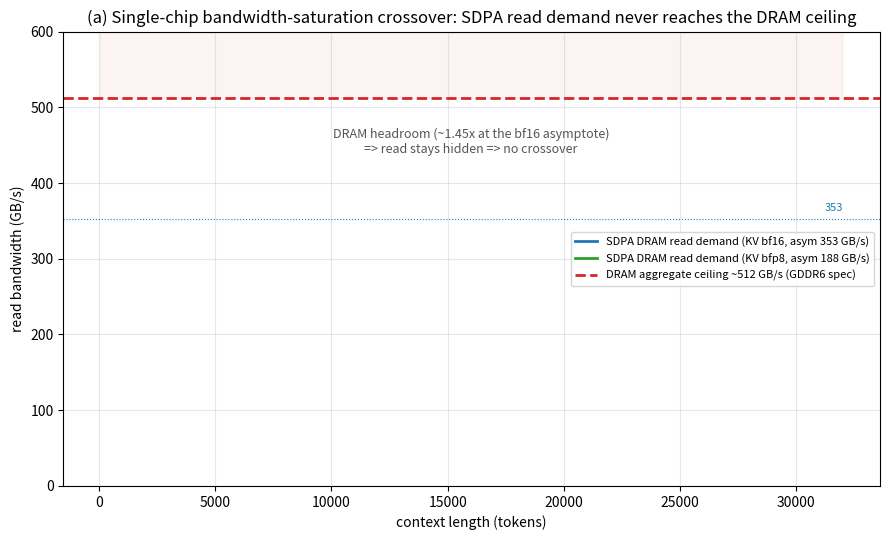

This figure's Python source: (Note: this script raises an exception after producing the figure.)
#!/usr/bin/env python3
"""(a) Bandwidth-saturation crossover analysis: SDPA DRAM read DEMAND vs the DRAM aggregate CEILING.

DEMAND(ctx) = KV_bytes_per_token * ctx / SDPA_op_time(ctx), with the MEASURED SDPA-op compute model
op_time ~= 3.9 + 0.0116*ctx us (512/1024/1792-token points). As ctx grows the demand asymptotes at
KV_bytes_per_token / 0.0116 (GB/s). KV per token (Llama-8B, 8 kv-heads x 128 x {K,V}):
  bf16  -> 8*128*2*2 = 4096 B/tok -> asymptote 353 GB/s
  bfp8  -> ~8*128*2*1.0625 = 2176 B/tok -> asymptote ~188 GB/s
DRAM aggregate ceiling ~= 512 GB/s (P150 GDDR6 spec; single-reader measured ~63 GB/s).
Batch/context distribute across cores preserving the compute:read ratio, so batch does NOT raise the
asymptote. Demand stays below the ceiling at every ctx/batch => no single-chip crossover.
"""
import matplotlib

matplotlib.use("Agg")
import matplotlib.pyplot as plt

SLOPE = 0.0116  # us/token (measured SDPA-op latency slope)
INTERCEPT = 3.9  # us
CEIL = 512.0  # GB/s DRAM aggregate (GDDR6 spec)
ctx = list(range(64, 32001, 64))


def demand(kv_bytes):
    return [kv_bytes * n / (INTERCEPT + SLOPE * n) for n in ctx]  # B/us == GB/s


fig, ax = plt.subplots(figsize=(9, 5.5))
ax.plot(ctx, demand(4096), color="#1f77b4", lw=2, label="SDPA DRAM read demand (KV bf16, asym 353 GB/s)")
ax.plot(ctx, demand(2176), color="#2ca02c", lw=2, ls="-", label="SDPA DRAM read demand (KV bfp8, asym 188 GB/s)")
ax.axhline(CEIL, color="#d62728", lw=2, ls="--", label="DRAM aggregate ceiling ~512 GB/s (GDDR6 spec)")
ax.axhline(353, color="#1f77b4", lw=0.8, ls=":")
ax.text(32000, 360, "353", color="#1f77b4", fontsize=8, va="bottom", ha="right")
ax.fill_between(ctx, demand(4096), CEIL, color="#d62728", alpha=0.05)
ax.text(
    16000,
    440,
    "DRAM headroom (~1.45x at the bf16 asymptote)\n=> read stays hidden => no crossover",
    fontsize=9,
    ha="center",
    color="#555",
)
ax.set_xlabel("context length (tokens)")
ax.set_ylabel("read bandwidth (GB/s)")
ax.set_ylim(0, 600)
ax.set_title("(a) Single-chip bandwidth-saturation crossover: SDPA read demand never reaches the DRAM ceiling")
ax.legend(loc="center right", fontsize=8)
ax.grid(alpha=0.3)
out = "research_codes/documents/l1_kv_cache_cache/reprofile/crossover_demand_vs_ceiling.png"
fig.tight_layout()
fig.savefig(out, dpi=130, bbox_inches="tight")
print("wrote", out)
print(f"bf16 asymptote = {4096/SLOPE/1000:.0f} GB/s; bfp8 asymptote = {2176/SLOPE/1000:.0f} GB/s; ceiling {CEIL:.0f}")
